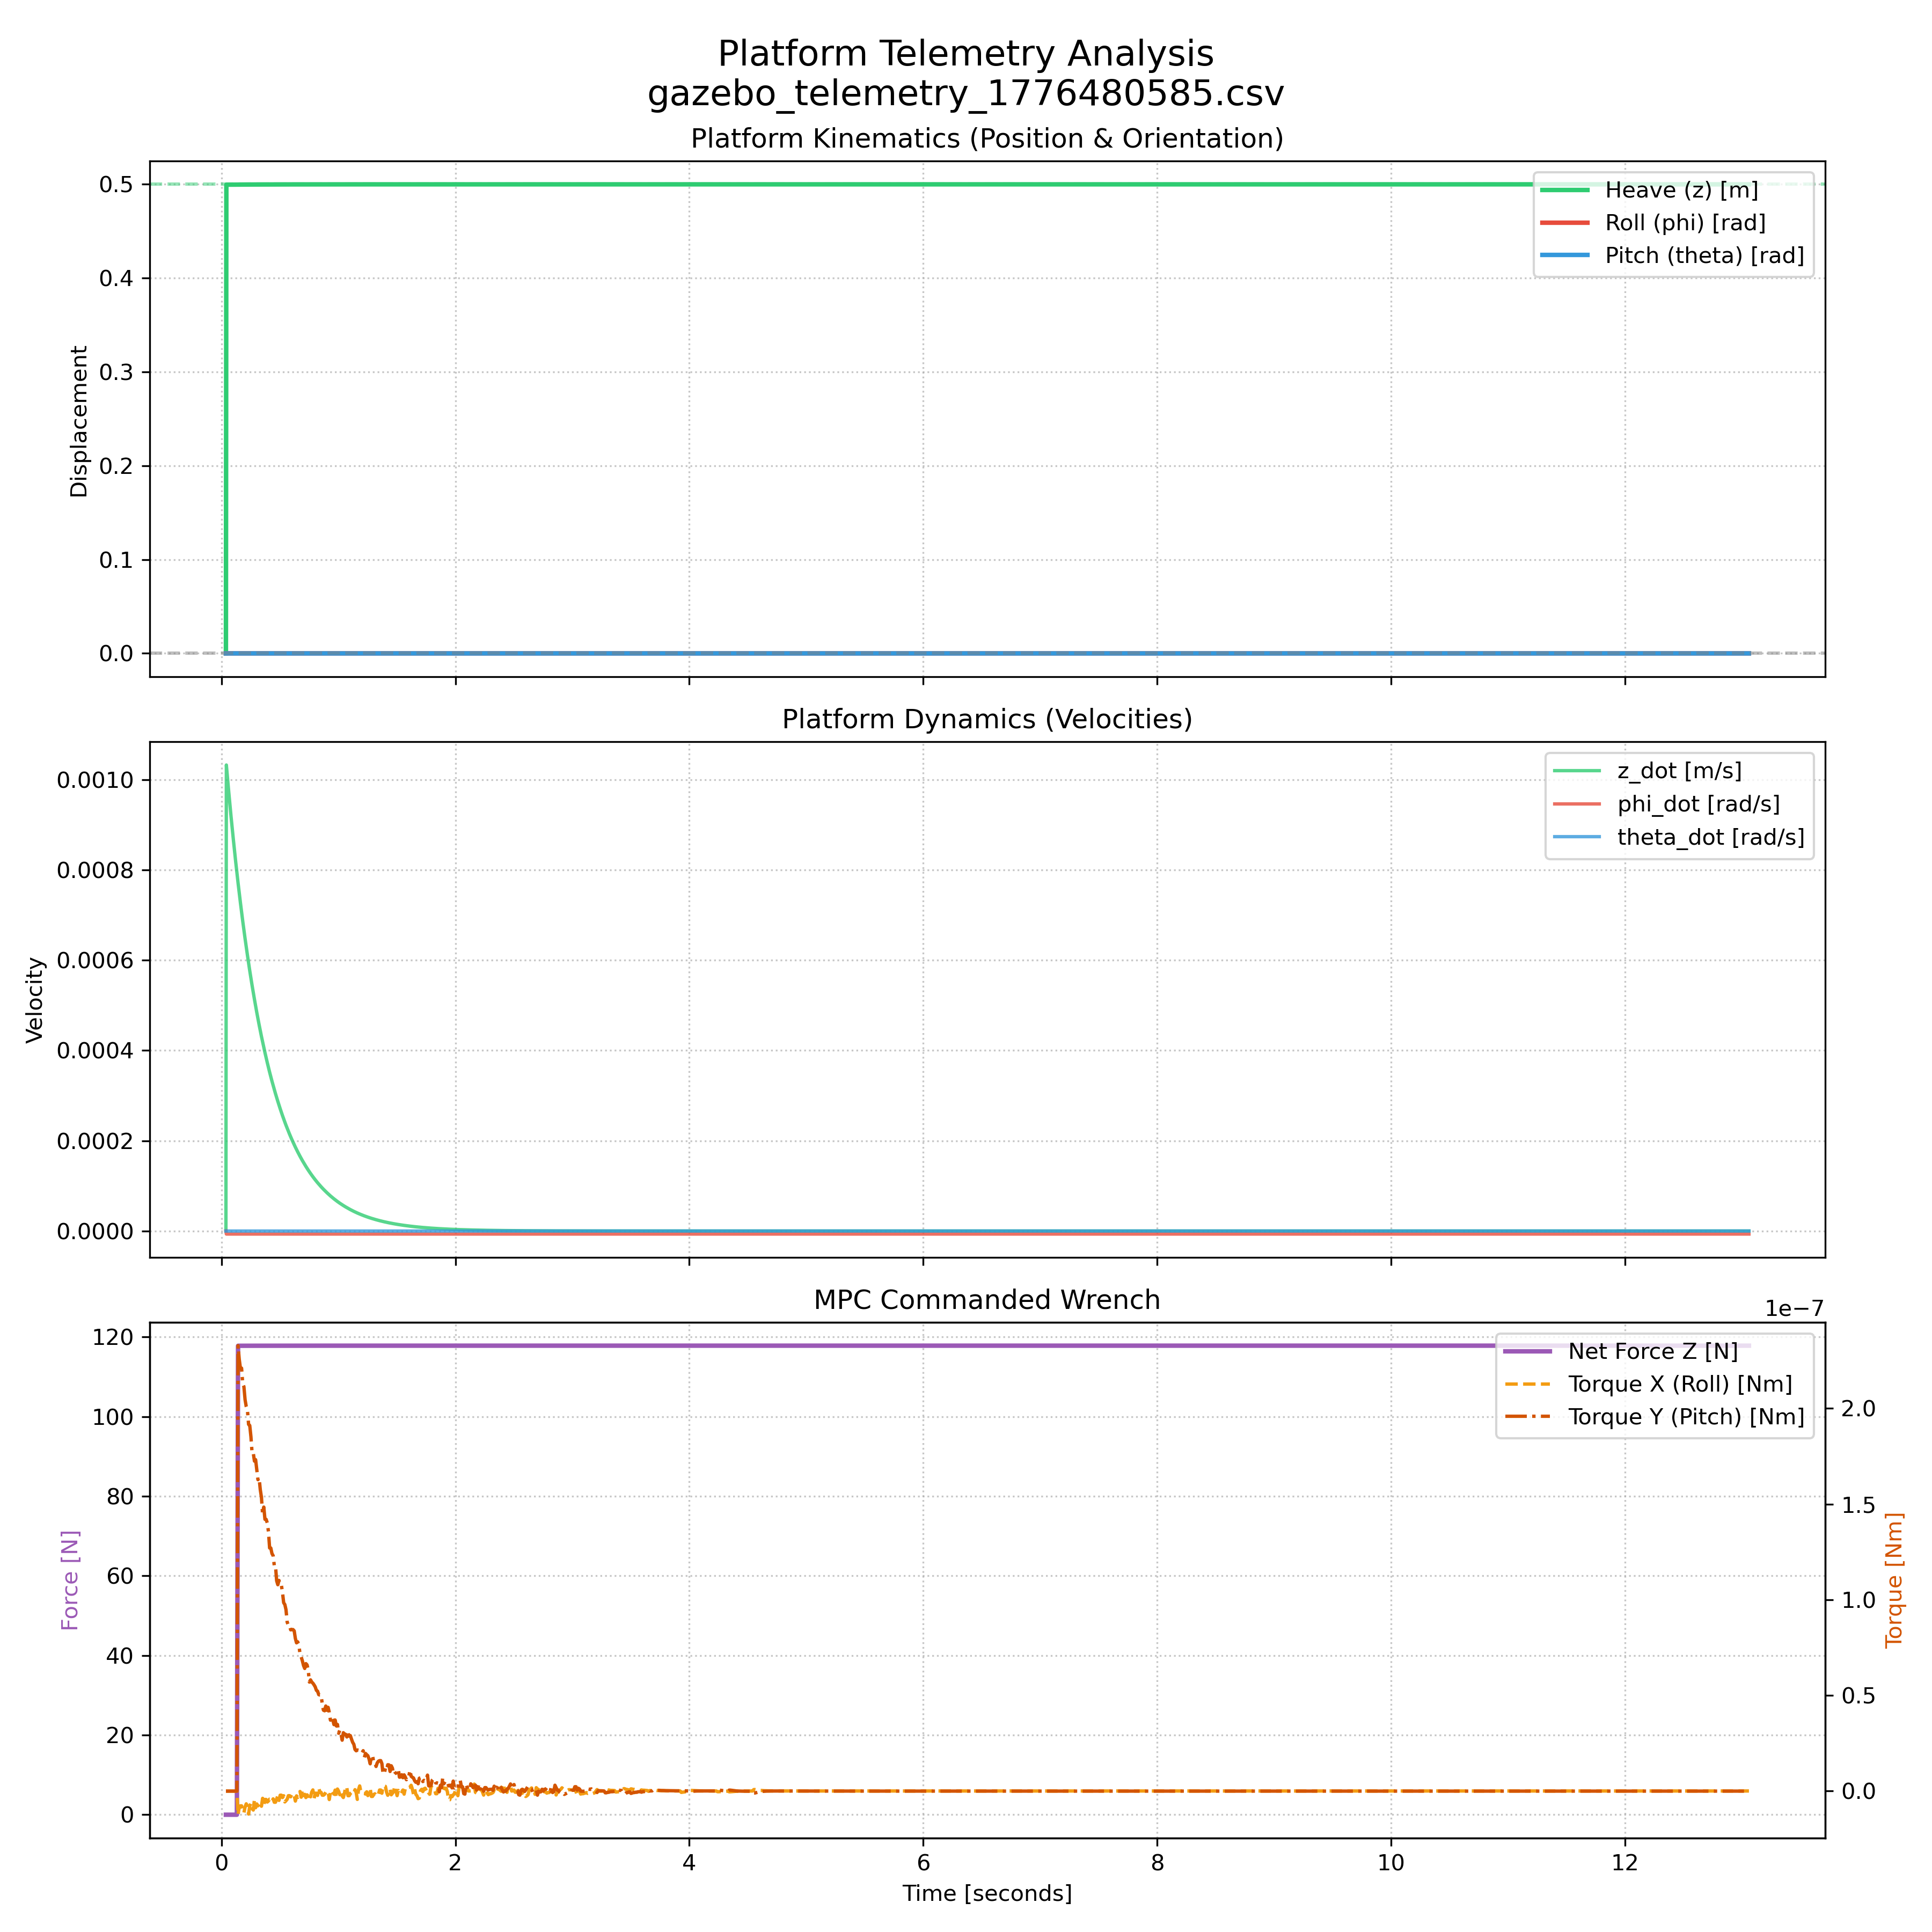

The data file committed next to this chart (first rows):
time_sec, z, phi, theta, z_dot, phi_dot, theta_dot, cmd_force_z, cmd_torque_x, cmd_torque_y
0.03748, 0.0, 0.0, 0.0, 0.0, 0.0, 0.0, 0.0, 0.0, 0.0
0.04116, 0.4995, -2.693837694028043e-11, 1.5147593965752565e-06, 0.001033, -6.718394087735412e-06, -4.0581377695391745e-08, 0.0, 0.0, 0.0
0.05117, 0.4995, -2.705801510652189e-11, 1.5143584761353074e-06, 0.001003, -6.7184507203173656e-06, -3.9698192244727946e-08, 0.0, 0.0, 0.0
0.06118, 0.4995, -2.71836894197619e-11, 1.5140050952141424e-06, 0.0009741, -6.71849684888954e-06, -3.892000252929739e-08, 0.0, 0.0, 0.0
0.07116, 0.4995, -2.734152002157657e-11, 1.5136206095142317e-06, 0.000946, -6.718552555130032e-06, -3.806553064409116e-08, 0.0, 0.0, 0.0
0.08115, 0.4996, -2.751596545593694e-11, 1.5132445940082278e-06, 0.0009188, -6.718608878998178e-06, -3.7226135636950603e-08, 0.0, 0.0, 0.0
0.09118, 0.4996, -2.7703850166242092e-11, 1.5128768572871166e-06, 0.0008924, -6.7186625058551615e-06, -3.640967542436105e-08, 0.0, 0.0, 0.0
0.1013, 0.4996, -2.7901554412305873e-11, 1.5125171489060073e-06, 0.0008667, -6.718711601514919e-06, -3.561361235992268e-08, 0.0, 0.0, 0.0
0.1113, 0.4996, -2.8105155106633486e-11, 1.5121653385110257e-06, 0.0008418, -6.718761605491762e-06, -3.4832577044866236e-08, 0.0, 0.0, 0.0
0.1212, 0.4996, -2.8310573343730385e-11, 1.5118212233726861e-06, 0.0008176, -6.718813875748278e-06, -3.406778738747407e-08, 0.0, 0.0, 0.0
0.1312, 0.4996, -2.8513727710469225e-11, 1.5114847037992613e-06, 0.0007942, -6.718857248652257e-06, -3.331877893623267e-08, 0.0, 0.0, 0.0
0.1413, 0.4996, -2.8710682782153423e-11, 1.511155526627946e-06, 0.0007714, -6.718900362545787e-06, -3.259008565138533e-08, 117.8, -1.2338340815189197e-08, 2.3273245177563018e-07
0.1512, 0.4996, -2.8897793909241796e-11, 1.5108336115144565e-06, 0.0007493, -6.7189434587400765e-06, -3.186853370082428e-08, 117.8, -8.245945026623402e-09, 2.2568645145770727e-07
0.1613, 0.4996, -2.9071835395172066e-11, 1.5105188397035388e-06, 0.0007278, -6.7189768797647116e-06, -3.115865773179172e-08, 117.8, -7.690927754031018e-09, 2.209964392145547e-07
0.1713, 0.4996, -2.92301135350192e-11, 1.5102111174527551e-06, 0.000707, -6.719008974238516e-06, -3.045925008554632e-08, 117.8, -7.690927754031018e-09, 2.209964392145547e-07
0.1812, 0.4996, -2.9370557268886015e-11, 1.5099102978687633e-06, 0.0006867, -6.719043998845911e-06, -2.9778818893950827e-08, 117.8, -1.0354860075292849e-08, 2.12850293931921e-07
0.1913, 0.4996, -2.949178502769388e-11, 1.509616163280316e-06, 0.0006671, -6.719087117385316e-06, -2.911556634983659e-08, 117.8, -1.1417871250904432e-08, 2.1132659394976216e-07
0.2012, 0.4997, -2.959314658571856e-11, 1.5093286269453368e-06, 0.0006479, -6.719128998194067e-06, -2.8461593401371905e-08, 117.8, -8.260365352667776e-09, 2.04475758665279e-07
0.2112, 0.4997, -2.967473464399179e-11, 1.5090475187646e-06, 0.0006293, -6.71916009687293e-06, -2.782594275574351e-08, 117.8, -6.642411581707364e-09, 2.009172514125246e-07
0.2214, 0.4997, -2.9737371336111846e-11, 1.5087727092380811e-06, 0.0006113, -6.719188128703939e-06, -2.7199757823933277e-08, 117.8, -7.861828559690975e-09, 1.9912367370256145e-07
0.2313, 0.4997, -2.978256733262948e-11, 1.5085041199866727e-06, 0.0005937, -6.719224534132171e-06, -2.6584551535175906e-08, 117.8, -1.1994799539900847e-08, 1.9159813586730468e-07
0.2412, 0.4997, -2.981245498688683e-11, 1.5082415664721919e-06, 0.0005767, -6.719267476086992e-06, -2.598635308914444e-08, 117.8, -7.798524563097653e-09, 1.910160253269788e-07
0.2513, 0.4997, -2.982970192997796e-11, 1.5079849751124013e-06, 0.0005602, -6.71929668681192e-06, -2.5394886233756596e-08, 117.8, -6.146684281352344e-09, 1.8519391997359747e-07
0.2613, 0.4997, -2.983740387416291e-11, 1.5077341930687901e-06, 0.0005441, -6.719324841791436e-06, -2.4824256020934505e-08, 117.8, -9.121156057875779e-09, 1.7655308044706164e-07
0.2713, 0.4997, -2.983896439198249e-11, 1.5074889852393187e-06, 0.0005285, -6.719362261825743e-06, -2.4272415271385684e-08, 117.8, -9.901910619572463e-09, 1.766729452179483e-07
0.2813, 0.4997, -2.983796672649497e-11, 1.5072492896924875e-06, 0.0005134, -6.71939522627179e-06, -2.3724292485586884e-08, 117.8, -4.367012152069194e-09, 1.7242743276940642e-07
0.2914, 0.4997, -2.9838037792695286e-11, 1.5070150117490681e-06, 0.0004987, -6.719417880049275e-06, -2.3184764265977593e-08, 117.8, -8.689208660754566e-09, 1.7316609120937576e-07
0.3013, 0.4997, -2.984271514388751e-11, 1.5067861307492561e-06, 0.0004844, -6.719450250588499e-06, -2.2648444834339842e-08, 117.8, -6.70170968459366e-09, 1.6801984765654754e-07
0.3112, 0.4997, -2.985531669664207e-11, 1.5065625242087546e-06, 0.0004706, -6.719478246340358e-06, -2.212834930716568e-08, 117.8, -7.693406132644465e-09, 1.627222511405707e-07
0.3213, 0.4997, -2.9878822438399504e-11, 1.5063440392631073e-06, 0.0004571, -6.719507280269108e-06, -2.1618962648337247e-08, 117.8, -6.244630471573254e-09, 1.6366051671518056e-07
0.3313, 0.4997, -2.991577082434683e-11, 1.5061306509777935e-06, 0.000444, -6.719531811283822e-06, -2.111331012178725e-08, 117.8, -5.872529128779502e-09, 1.5748815587052212e-07
0.3412, 0.4997, -2.996817024043827e-11, 1.5059222210292407e-06, 0.0004313, -6.719556928146193e-06, -2.0623608912151832e-08, 117.8, -7.907223356119764e-09, 1.5356931163182375e-07
0.3513, 0.4997, -3.003743368355623e-11, 1.5057186074225588e-06, 0.0004189, -6.719583592750303e-06, -2.0152199144792128e-08, 117.8, -3.771208738519161e-09, 1.4450869107764108e-07
0.3613, 0.4997, -3.012433469202557e-11, 1.505519576461066e-06, 0.000407, -6.719603028053855e-06, -1.9696965169681855e-08, 117.8, -7.397251522260617e-09, 1.4839596053708992e-07
0.3713, 0.4997, -3.022899093912929e-11, 1.5053251472834544e-06, 0.0003953, -6.719628159353136e-06, -1.9282961302857542e-08, 117.8, -4.363652873068391e-09, 1.4198936419337893e-07
0.3812, 0.4997, -3.0363961982050716e-11, 1.50511647291113e-06, 0.000384, -6.719651074834523e-06, -1.879229546237453e-08, 117.8, -4.363652873068391e-09, 1.4198936419337893e-07
0.3912, 0.4997, -3.048880368339396e-11, 1.50494973482474e-06, 0.000373, -6.7196701393938055e-06, -1.8350326278189023e-08, 117.8, -5.705915353919344e-09, 1.401252793260116e-07
0.4011, 0.4998, -3.064107194278592e-11, 1.5047686314603374e-06, 0.0003624, -6.7196922928058415e-06, -1.7916685626272705e-08, 117.8, -5.148115993398872e-09, 1.3559104284840973e-07
0.4111, 0.4998, -3.080544201401676e-11, 1.5045917836891662e-06, 0.000352, -6.719714304707113e-06, -1.7498654883210266e-08, 117.8, -4.166828734483707e-09, 1.2700755861079494e-07
0.4213, 0.4998, -3.097927406661304e-11, 1.5044190185563652e-06, 0.0003419, -6.719737032797274e-06, -1.709625951206876e-08, 117.8, -4.166828734483707e-09, 1.2700755861079494e-07
0.4312, 0.4998, -3.1159621829975785e-11, 1.5042502334894471e-06, 0.0003321, -6.719755314252602e-06, -1.6702066107944808e-08, 117.8, -5.51255637318282e-09, 1.2412199337091812e-07
0.4413, 0.4998, -3.134334518214575e-11, 1.5040853440566239e-06, 0.0003226, -6.719775606410651e-06, -1.6315242201441493e-08, 117.8, -4.048177044448098e-09, 1.2299418144720575e-07
0.4512, 0.4998, -3.1545502481440505e-11, 1.5039083982604953e-06, 0.0003134, -6.7197906187737494e-06, -1.5935350177435025e-08, 117.8, -5.821935641914244e-09, 1.1778913100272959e-07
0.4612, 0.4998, -3.170809939162059e-11, 1.503766974436103e-06, 0.0003045, -6.7198061866325615e-06, -1.556629094678946e-08, 117.8, -5.821935641914244e-09, 1.1778913100272959e-07
0.4713, 0.4998, -3.189999051870339e-11, 1.5035981680882803e-06, 0.0002957, -6.719828734623256e-06, -1.5164008474773592e-08, 117.8, -4.13799165505796e-09, 1.0989408213632479e-07
0.4814, 0.4998, -3.206505364594227e-11, 1.5034484983799307e-06, 0.0002873, -6.719844725978822e-06, -1.4809712750784591e-08, 117.8, -2.3904904505531177e-09, 1.0782716593563113e-07
0.4913, 0.4998, -3.2203952655444285e-11, 1.5033167524722692e-06, 0.0002791, -6.719857525238685e-06, -1.4502573378033493e-08, 117.8, -4.865896806142966e-09, 1.1009201229990329e-07
0.5013, 0.4998, -3.235920748069679e-11, 1.5031594551747245e-06, 0.0002711, -6.719870057191006e-06, -1.4163490190325653e-08, 117.8, -2.134591194774549e-09, 1.0775368022332421e-07
0.5113, 0.4998, -3.247315010296194e-11, 1.5030338371788945e-06, 0.0002633, -6.71988624256861e-06, -1.3821644837596668e-08, 117.8, -2.134591194774549e-09, 1.0775368022332421e-07
0.5212, 0.4998, -3.2585134910220146e-11, 1.5028974652513603e-06, 0.0002558, -6.719896256763317e-06, -1.3488661144079115e-08, 117.8, -3.3647793527130654e-09, 1.0375735199318059e-07
0.5313, 0.4998, -3.269025074678779e-11, 1.5027512132718806e-06, 0.0002485, -6.719908570485894e-06, -1.3169429417304792e-08, 117.8, -2.4106901926057578e-09, 9.84133534213949e-08
0.5413, 0.4998, -3.276245623125841e-11, 1.502634347365767e-06, 0.0002414, -6.719922103532568e-06, -1.2862770247156952e-08, 117.8, -5.653042428263588e-09, 9.747195644019269e-08
0.5512, 0.4998, -3.2828949480966764e-11, 1.5025073950766947e-06, 0.0002345, -6.719939612736897e-06, -1.2558112578338158e-08, 117.8, -5.006498454522557e-09, 9.480453829618929e-08
0.5614, 0.4998, -3.2882333303237895e-11, 1.5023834851917131e-06, 0.0002277, -6.7199495433654825e-06, -1.2255878541241554e-08, 117.8, -4.247508430914315e-09, 8.827205951952855e-08
0.5713, 0.4998, -3.2924453196527735e-11, 1.502262543609963e-06, 0.0002212, -6.719968657809815e-06, -1.1965738557747052e-08, 117.8, -2.3918831672242735e-09, 8.66765913348777e-08
0.5812, 0.4998, -3.296045049167077e-11, 1.502132736110404e-06, 0.0002149, -6.719983420505116e-06, -1.1691384123044782e-08, 117.8, -2.3918831672242735e-09, 8.66765913348777e-08
0.5911, 0.4998, -3.2984136925141294e-11, 1.5020289793443741e-06, 0.0002088, -6.719991856255237e-06, -1.1419007704736562e-08, 117.8, -2.9854493486733413e-09, 8.425076711282564e-08
0.6012, 0.4998, -3.300916095485546e-11, 1.5019051786083523e-06, 0.0002028, -6.719999495720158e-06, -1.1146889402929217e-08, 117.8, -1.3858399861704784e-09, 8.439830362187706e-08
0.6113, 0.4998, -3.303114503419616e-11, 1.5017954215185718e-06, 0.000197, -6.720010071899114e-06, -1.0857092970272015e-08, 117.8, -1.3858399861704784e-09, 8.439830362187706e-08
0.6213, 0.4998, -3.305532075641276e-11, 1.5016882990235547e-06, 0.0001913, -6.72001613541868e-06, -1.0620370921137882e-08, 117.8, -2.281455844556357e-09, 8.370691176318168e-08
... 1,244 more rows
